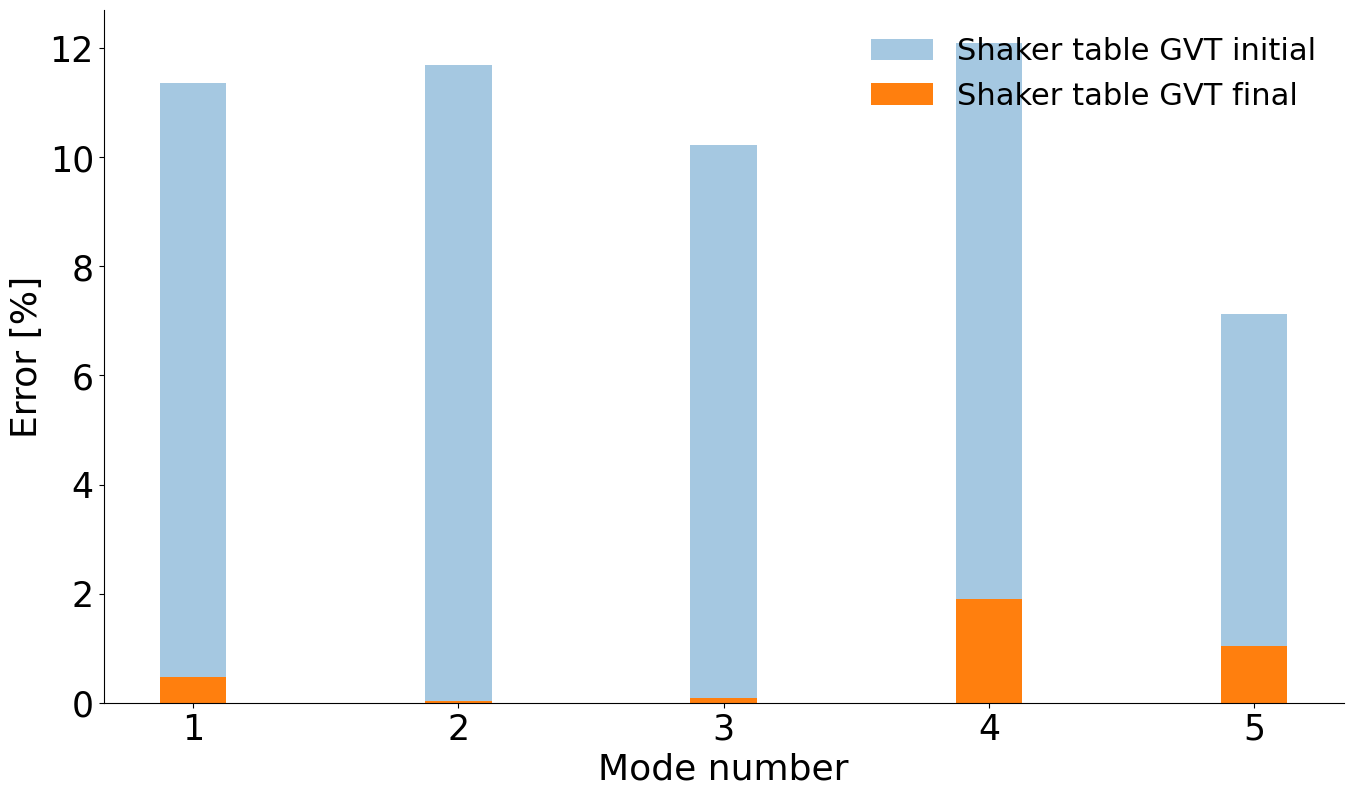

Generate this figure with matplotlib: (Note: this script raises an exception after producing the figure.)
# -*- coding: utf-8 -*-
"""
Created on Mon Oct 30 16:37:44 2023

@author: bilal
"""

import numpy as np
import os
import scipy.optimize as sio
import scipy.io as s_io
import shutil
import sys
import matplotlib.pyplot as plt
from mpl_toolkits.mplot3d import axes3d, Axes3D
from matplotlib import cm
# from pyMSCNastranUtilities import *
plt.close('all')
plt.rcParams["font.family"] = "Times New Roman"

# frequency and error comparisons

Errors = np.array([[11.37,0.47,4.52,0.12,0.16],
                    [11.70,0.04,0.66,0.25,0.03],
                    [10.22,0.09,1.75,0.88,0.27],
                    [12.10,1.91,3.66,0.89,1.31],
                    [7.12,1.04,5.99,1.04,1.34]])


# bar plot for errors
labels = ['1', '2', '3', '4', '5']
lab_gvt_ini = Errors[0:,0]
lab_gvt_fin = Errors[0:,1]
wt_gvt_ini = Errors[0:,2]
wt_gvt_fin = Errors[0:,3]
lab_gvt_fin_split = Errors[0:,4]

# figure 1 Lab GVT
x = np.arange(len(labels))+1  # the label locations
width = 0.25  # the width of the bars

fig, ax = plt.subplots(figsize=(16,9))

rects1 = ax.bar(x, lab_gvt_ini, width, label='Shaker table GVT initial',alpha=0.4)
rects2 = ax.bar(x, lab_gvt_fin, width, label='Shaker table GVT final')

# Add some text for labels, title and custom x-axis tick labels, etc.
ax.set_ylabel('Error [%]',fontsize=26)
ax.set_xlabel('Mode number',fontsize=26)
# ax.set_title('Errors')
ax.set_xticks(x)
ax.legend(loc="upper left")

plt.ax = plt.gca()
plt.xticks(fontsize=25)

plt.yticks(fontsize=25)
plt.legend(fontsize=22, frameon=False)
plt.ax.spines['top'].set_visible(False)
plt.ax.spines['right'].set_visible(False)
fig.savefig('mode_shapes/Errors_ini_fin_lab.svg',bbox_inches='tight')

fig.tight_layout()

plt.show()

# figure 2 - WT GVT
x = np.arange(len(labels))+1  # the label locations
width = 0.25  # the width of the bars

fig, ax = plt.subplots(figsize=(16,9))

rects1 = ax.bar(x, wt_gvt_ini, width, label='Wind tunnel GVT initial',alpha=0.4)
rects2 = ax.bar(x, wt_gvt_fin, width, label='Wind tunnel GVT final')

# Add some text for labels, title and custom x-axis tick labels, etc.
ax.set_ylabel('Error [%]',fontsize=26)
ax.set_xlabel('Mode number',fontsize=26)
# ax.set_title('Errors')
ax.set_xticks(x)
ax.legend(loc="upper left")

plt.ax = plt.gca()
plt.xticks(fontsize=25)

plt.yticks(fontsize=25)
plt.legend(fontsize=22, frameon=False)
plt.ax.spines['top'].set_visible(False)
plt.ax.spines['right'].set_visible(False)
fig.savefig('mode_shapes/Errors_ini_fin_wtt.svg',bbox_inches='tight')

fig.tight_layout()

plt.show()

# figure 3 - Lab GVT Split Segments
x = np.arange(len(labels))+1  # the label locations
width = 0.25  # the width of the bars

fig, ax = plt.subplots(figsize=(16,9))

rects1 = ax.bar(x, lab_gvt_ini, width, label='Initial FEM',alpha=0.4)
rects2 = ax.bar(x, lab_gvt_fin, width, label='Updated FEM - constant properties')
rects3 = ax.bar(x, lab_gvt_fin_split, width, label='Updated FEM - variable properties')

# Add some text for labels, title and custom x-axis tick labels, etc.
ax.set_ylabel('Error [%]',fontsize=26)
ax.set_xlabel('Mode number',fontsize=26)
# ax.set_title('Errors')
ax.set_xticks(x)

# ax.legend(bbox_to_anchor=(1.05, 1), loc='upper left', borderaxespad=0)

plt.ax = plt.gca()
plt.xticks(fontsize=25)
plt.ax.legend(loc="upper left")
plt.yticks(fontsize=25)
plt.legend(fontsize=22, frameon=False)
plt.ax.spines['top'].set_visible(False)
plt.ax.spines['right'].set_visible(False)
fig.savefig('mode_shapes/Errors_ini_fin_lab_split.svg',bbox_inches='tight')

fig.tight_layout()

plt.show()
